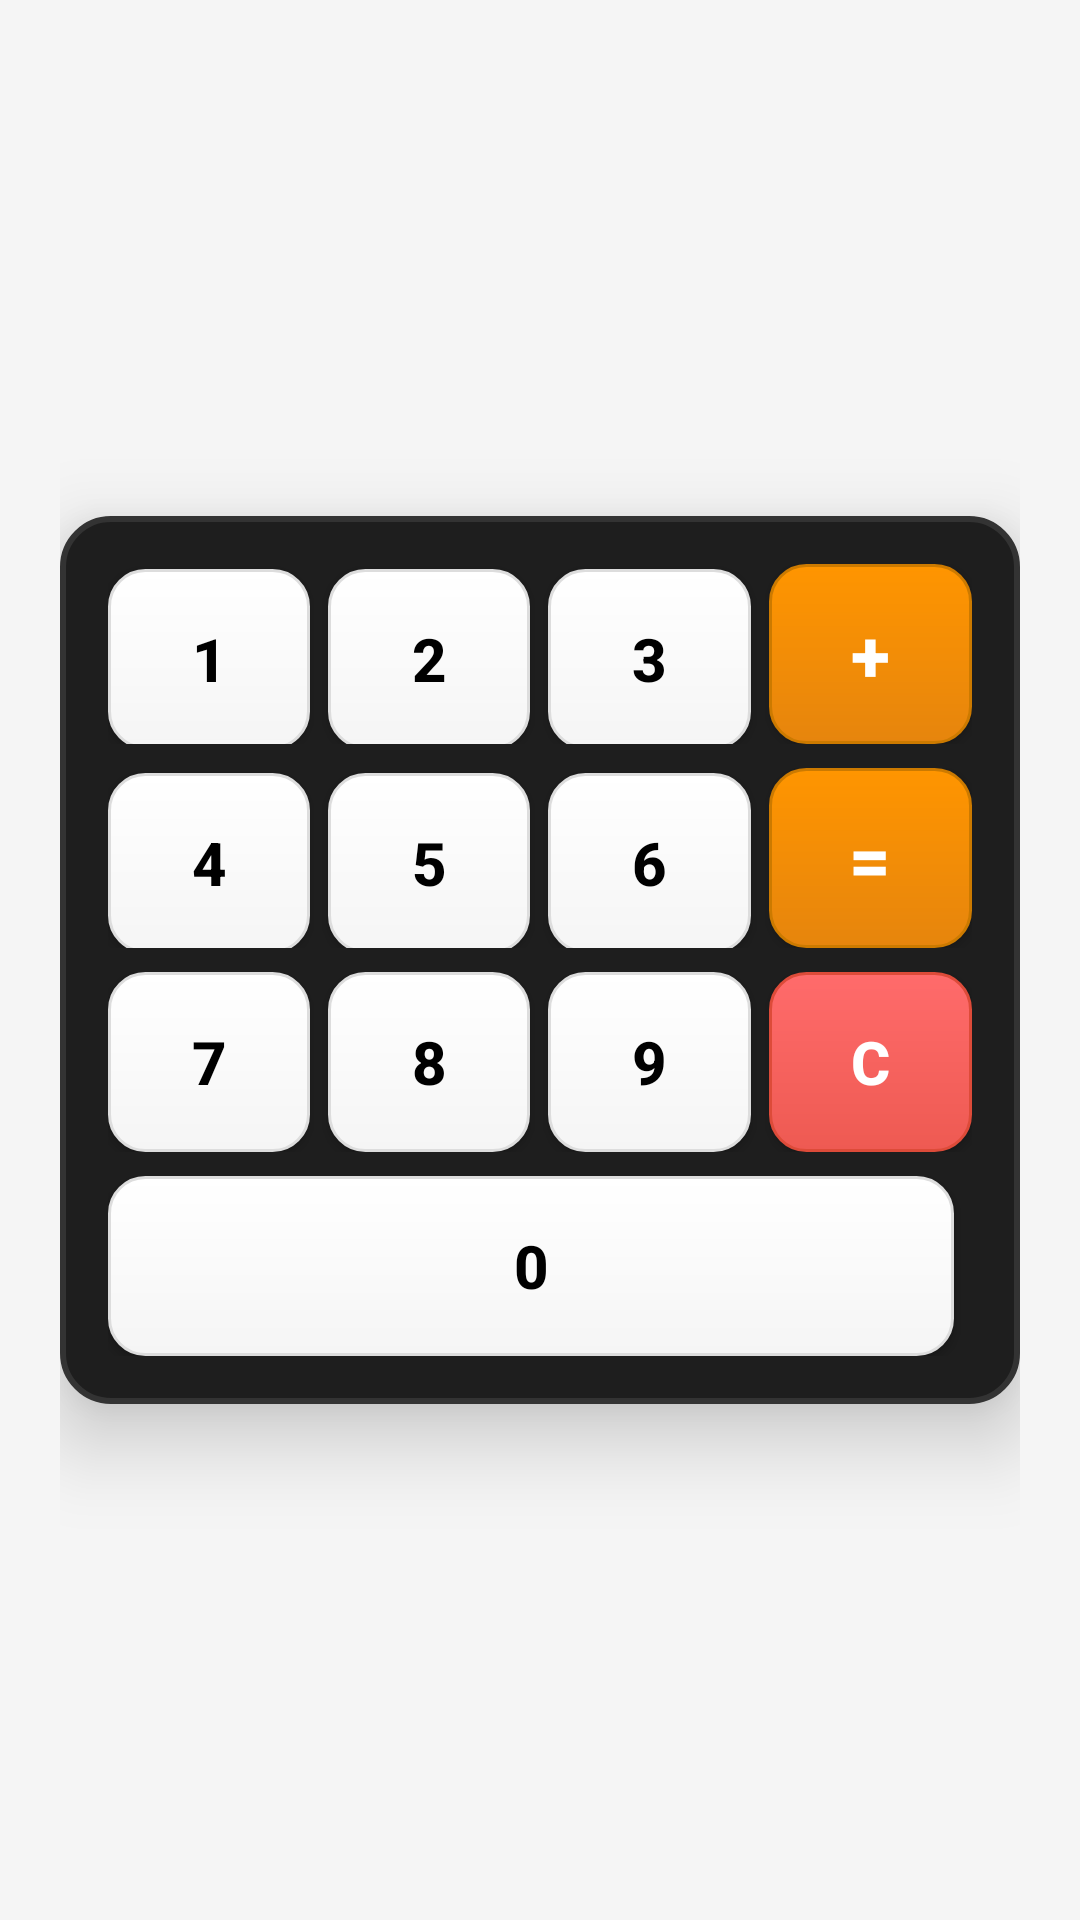

This screen was rendered from an Android layout file. Write that file and the resources it references.
<!-- AndroidManifest.xml: application theme Theme.DisenosUI -->
<!-- res/layout/activity_diseno3.xml -->
<?xml version="1.0" encoding="utf-8"?>
<LinearLayout xmlns:android="http://schemas.android.com/apk/res/android"
    android:layout_width="match_parent"
    android:layout_height="match_parent"
    android:orientation="vertical"
    android:gravity="center"
    android:background="@color/background_color"
    android:padding="20dp">

    <LinearLayout
        android:layout_width="320dp"
        android:layout_height="wrap_content"
        android:background="@drawable/calculator_background"
        android:orientation="vertical"
        android:padding="16dp"
        android:elevation="16dp">

        
        <LinearLayout
            android:layout_width="match_parent"
            android:layout_height="wrap_content"
            android:orientation="horizontal"
            android:layout_marginBottom="8dp">

            <Button
                android:layout_width="0dp"
                android:layout_height="60dp"
                android:layout_weight="1"
                android:text="1"
                android:textSize="20sp"
                android:textStyle="bold"
                android:textColor="@android:color/black"
                android:background="@drawable/calc_number_button"
                android:layout_marginEnd="6dp" />

            <Button
                android:layout_width="0dp"
                android:layout_height="60dp"
                android:layout_weight="1"
                android:text="2"
                android:textSize="20sp"
                android:textStyle="bold"
                android:textColor="@android:color/black"
                android:background="@drawable/calc_number_button"
                android:layout_marginEnd="6dp" />

            <Button
                android:layout_width="0dp"
                android:layout_height="60dp"
                android:layout_weight="1"
                android:text="3"
                android:textSize="20sp"
                android:textStyle="bold"
                android:textColor="@android:color/black"
                android:background="@drawable/calc_number_button"
                android:layout_marginEnd="6dp" />

            <Button
                android:layout_width="0dp"
                android:layout_height="60dp"
                android:layout_weight="1"
                android:text="+"
                android:textSize="24sp"
                android:textStyle="bold"
                android:textColor="@android:color/white"
                android:background="@drawable/calc_operator_button" />
        </LinearLayout>

        
        <LinearLayout
            android:layout_width="match_parent"
            android:layout_height="wrap_content"
            android:orientation="horizontal"
            android:layout_marginBottom="8dp">

            <Button
                android:layout_width="0dp"
                android:layout_height="60dp"
                android:layout_weight="1"
                android:text="4"
                android:textSize="20sp"
                android:textStyle="bold"
                android:textColor="@android:color/black"
                android:background="@drawable/calc_number_button"
                android:layout_marginEnd="6dp" />

            <Button
                android:layout_width="0dp"
                android:layout_height="60dp"
                android:layout_weight="1"
                android:text="5"
                android:textSize="20sp"
                android:textStyle="bold"
                android:textColor="@android:color/black"
                android:background="@drawable/calc_number_button"
                android:layout_marginEnd="6dp" />

            <Button
                android:layout_width="0dp"
                android:layout_height="60dp"
                android:layout_weight="1"
                android:text="6"
                android:textSize="20sp"
                android:textStyle="bold"
                android:textColor="@android:color/black"
                android:background="@drawable/calc_number_button"
                android:layout_marginEnd="6dp" />

            <Button
                android:layout_width="0dp"
                android:layout_height="60dp"
                android:layout_weight="1"
                android:text="="
                android:textSize="24sp"
                android:textStyle="bold"
                android:textColor="@android:color/white"
                android:background="@drawable/calc_operator_button" />
        </LinearLayout>

        
        <LinearLayout
            android:layout_width="match_parent"
            android:layout_height="wrap_content"
            android:orientation="horizontal"
            android:layout_marginBottom="8dp">

            <Button
                android:layout_width="0dp"
                android:layout_height="60dp"
                android:layout_weight="1"
                android:text="7"
                android:textSize="20sp"
                android:textStyle="bold"
                android:textColor="@android:color/black"
                android:background="@drawable/calc_number_button"
                android:layout_marginEnd="6dp" />

            <Button
                android:layout_width="0dp"
                android:layout_height="60dp"
                android:layout_weight="1"
                android:text="8"
                android:textSize="20sp"
                android:textStyle="bold"
                android:textColor="@android:color/black"
                android:background="@drawable/calc_number_button"
                android:layout_marginEnd="6dp" />

            <Button
                android:layout_width="0dp"
                android:layout_height="60dp"
                android:layout_weight="1"
                android:text="9"
                android:textSize="20sp"
                android:textStyle="bold"
                android:textColor="@android:color/black"
                android:background="@drawable/calc_number_button"
                android:layout_marginEnd="6dp" />

            <Button
                android:layout_width="0dp"
                android:layout_height="60dp"
                android:layout_weight="1"
                android:text="C"
                android:textSize="20sp"
                android:textStyle="bold"
                android:textColor="@android:color/white"
                android:background="@drawable/calc_clear_button" />
        </LinearLayout>

        
        <LinearLayout
            android:layout_width="match_parent"
            android:layout_height="wrap_content"
            android:orientation="horizontal">

            <Button
                android:layout_width="0dp"
                android:layout_height="60dp"
                android:layout_weight="3"
                android:text="0"
                android:textSize="20sp"
                android:textStyle="bold"
                android:textColor="@android:color/black"
                android:background="@drawable/calc_number_button"
                android:layout_marginEnd="6dp" />
        </LinearLayout>

    </LinearLayout>

</LinearLayout>
<!-- resources referenced by this layout -->
<resources>
  <color name="background_color">#F5F5F5</color>
  <!-- drawable calc_clear_button (drawable) -->
  <?xml version="1.0" encoding="utf-8"?>
  <shape xmlns:android="http://schemas.android.com/apk/res/android">
      <gradient
          android:startColor="#FF6B6B"
          android:endColor="#EE5A52"
          android:angle="270" />
      <corners android:radius="12dp" />
      <stroke
          android:width="1dp"
          android:color="#DD4B39" />
  </shape>
  <!-- drawable calc_number_button (drawable) -->
  <?xml version="1.0" encoding="utf-8"?>
  <shape xmlns:android="http://schemas.android.com/apk/res/android">
      <gradient
          android:startColor="#FFFFFF"
          android:endColor="#F5F5F5"
          android:angle="270" />
      <corners android:radius="12dp" />
      <stroke
          android:width="1dp"
          android:color="#DDDDDD" />
  </shape>
  <!-- drawable calc_operator_button (drawable) -->
  <?xml version="1.0" encoding="utf-8"?>
  <shape xmlns:android="http://schemas.android.com/apk/res/android">
      <gradient
          android:startColor="@color/calculator_operator"
          android:endColor="#E6850D"
          android:angle="270" />
      <corners android:radius="12dp" />
      <stroke
          android:width="1dp"
          android:color="#CC7A00" />
  </shape>
  <!-- drawable calculator_background (drawable) -->
  <?xml version="1.0" encoding="utf-8"?>
  <shape xmlns:android="http://schemas.android.com/apk/res/android">
      <solid android:color="@color/calculator_background" />
      <corners android:radius="16dp" />
      <stroke
          android:width="2dp"
          android:color="#333333" />
  </shape>
  <style name="Theme.DisenosUI" parent="Theme.MaterialComponents.DayNight.DarkActionBar">
          
          <item name="colorPrimary">@color/purple_500</item>
          <item name="colorPrimaryVariant">@color/purple_700</item>
          <item name="colorOnPrimary">@color/white</item>
          
          <item name="colorSecondary">@color/teal_200</item>
          <item name="colorSecondaryVariant">@color/teal_700</item>
          <item name="colorOnSecondary">@color/black</item>
          
          <item name="android:statusBarColor">?attr/colorPrimaryVariant</item>
          
      </style>
  <color name="calculator_operator">#FF9500</color>
  <color name="calculator_background">#1E1E1E</color>
  <color name="purple_500">#FF6200EE</color>
  <color name="purple_700">#FF3700B3</color>
  <color name="white">#FFFFFFFF</color>
  <color name="teal_200">#FF03DAC5</color>
  <color name="teal_700">#FF018786</color>
  <color name="black">#FF000000</color>
</resources>
